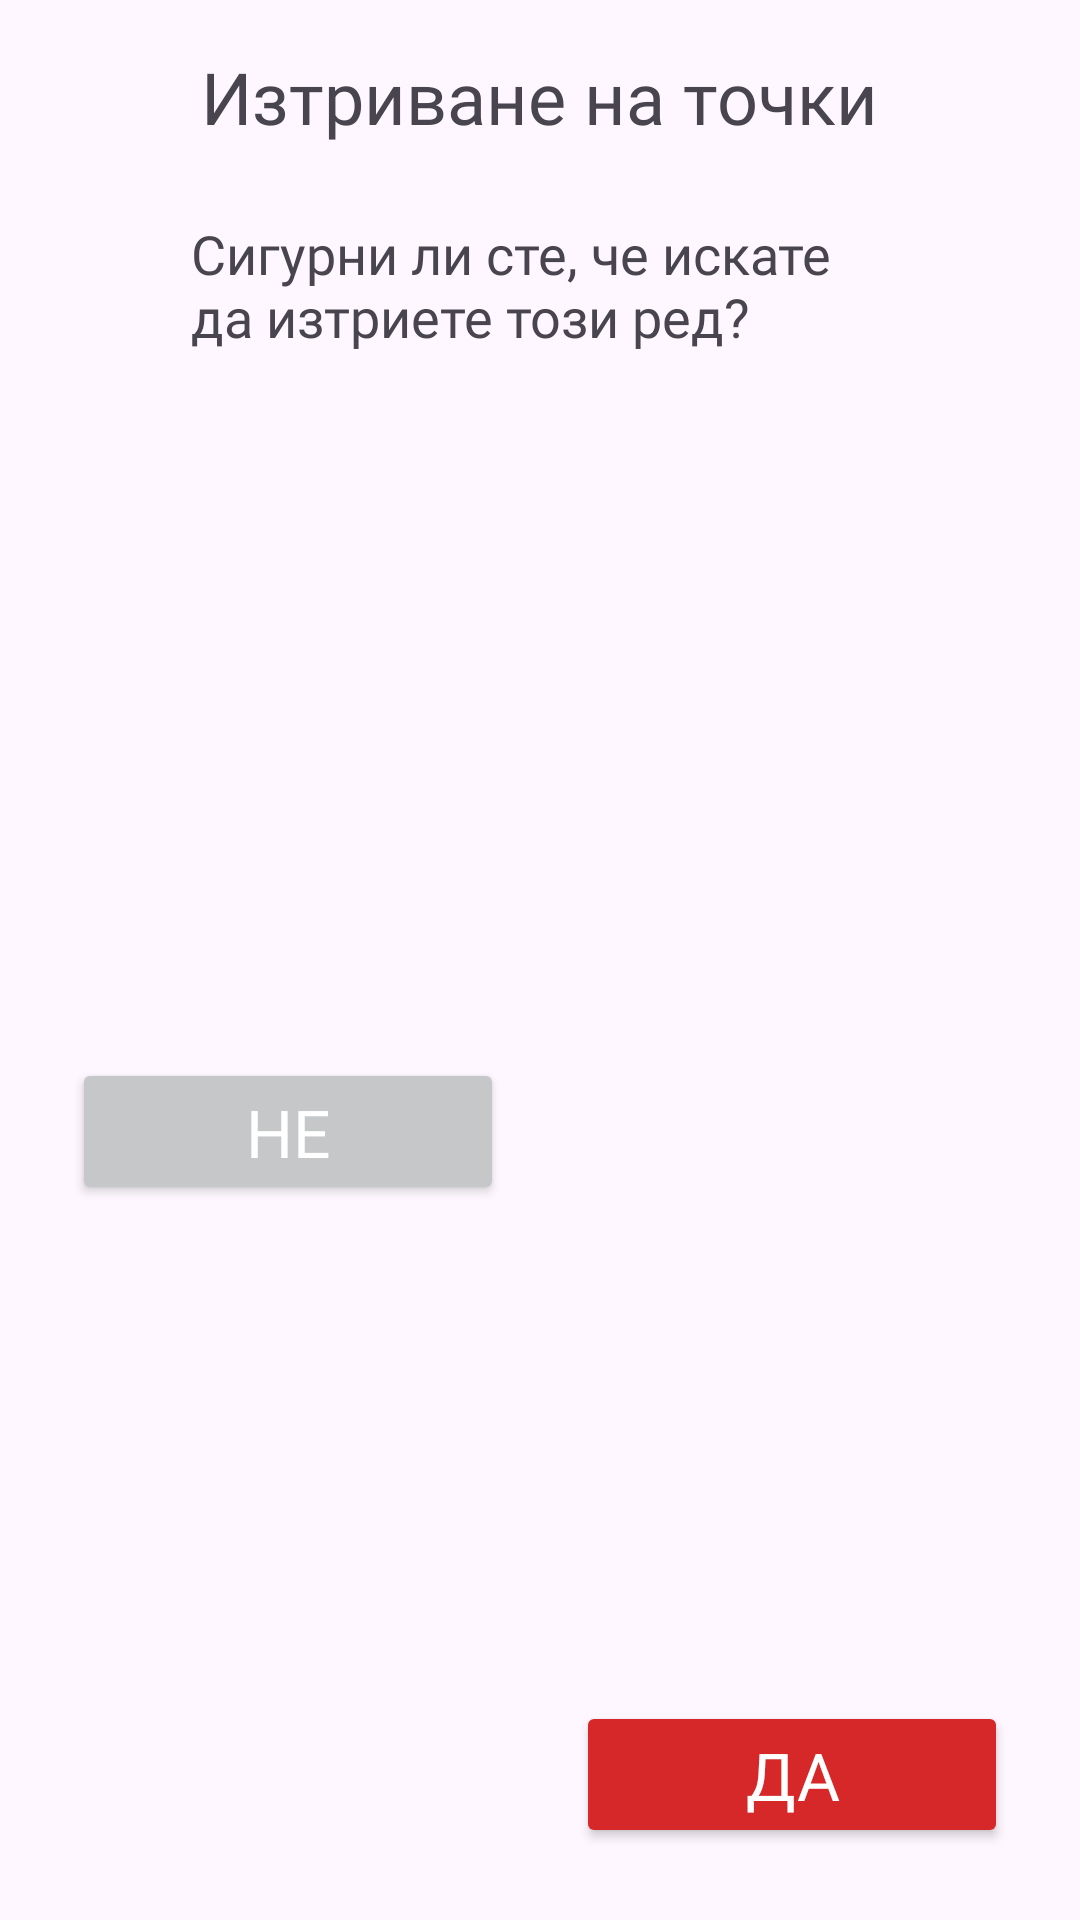

Write the Android layout XML for this screen, with the resource values it uses.
<!-- AndroidManifest.xml: application theme Theme.BelotCounter -->
<!-- res/layout/popup_delete_entry.xml -->
<?xml version="1.0" encoding="utf-8"?>
<androidx.constraintlayout.widget.ConstraintLayout xmlns:android="http://schemas.android.com/apk/res/android"
    xmlns:app="http://schemas.android.com/apk/res-auto"
    xmlns:tools="http://schemas.android.com/tools"
    android:layout_width="wrap_content"
    android:layout_height="wrap_content"
    android:minWidth="280dp"
    tools:context=".MainActivity">


    <TextView
        android:id="@+id/etAddPtsTeam1"
        android:layout_width="233dp"
        android:layout_height="50dp"
        android:layout_marginTop="24dp"
        android:fontFamily="@font/cuprum"
        android:text="@string/youSureDelPts"
        android:textSize="18sp"
        app:layout_constraintEnd_toEndOf="parent"
        app:layout_constraintStart_toStartOf="parent"
        app:layout_constraintTop_toBottomOf="@+id/textView9" />

    <TextView
        android:id="@+id/textView9"
        android:layout_width="wrap_content"
        android:layout_height="wrap_content"
        android:layout_marginTop="16dp"
        android:fontFamily="@font/cuprum"
        android:text="@string/ptsDelTitle"
        android:textSize="24sp"
        app:layout_constraintEnd_toEndOf="parent"
        app:layout_constraintHorizontal_bias="0.498"
        app:layout_constraintStart_toStartOf="parent"
        app:layout_constraintTop_toTopOf="parent" />

    <Button
        android:id="@+id/btnDelYes"
        android:layout_width="0dp"
        android:layout_height="49dp"
        android:layout_marginStart="24dp"
        android:layout_marginEnd="24dp"
        android:layout_marginBottom="24dp"
        android:backgroundTint="@color/myRed"
        android:fontFamily="@font/cuprum"
        android:text="@string/yes"
        android:textColor="@color/white"
        android:textSize="22sp"
        app:layout_constraintBottom_toBottomOf="parent"
        app:layout_constraintEnd_toEndOf="parent"
        app:layout_constraintHorizontal_bias="0.5"
        app:layout_constraintHorizontal_weight="1"
        app:layout_constraintStart_toEndOf="@+id/btnDelNo"
        app:layout_constraintTop_toTopOf="@+id/btnDelNo"
        app:layout_constraintVertical_bias="1.0"
        app:shapeAppearance="@style/ShapeAppearance.Material3.Corner.ExtraSmall" />

    <Button
        android:id="@+id/btnDelNo"
        android:layout_width="0dp"
        android:layout_height="49dp"
        android:layout_marginStart="24dp"
        android:layout_marginTop="16dp"
        android:layout_marginBottom="24dp"
        android:backgroundTint="@color/myGray"
        android:fontFamily="@font/cuprum"
        android:text="@string/no"
        android:textColor="@color/white"
        android:textSize="22sp"
        app:layout_constraintBottom_toBottomOf="parent"
        app:layout_constraintEnd_toStartOf="@+id/btnDelYes"
        app:layout_constraintHorizontal_bias="0.5"
        app:layout_constraintHorizontal_weight="1"
        app:layout_constraintStart_toStartOf="parent"
        app:layout_constraintTop_toBottomOf="@+id/etAddPtsTeam1"
        app:shapeAppearance="@style/ShapeAppearance.Material3.Corner.ExtraSmall" />

</androidx.constraintlayout.widget.ConstraintLayout>
<!-- resources referenced by this layout -->
<resources>
  <color name="myGray">#C5C7C9</color>
  <color name="myRed">#D62828</color>
  <color name="white">#FFFFFFFF</color>
  <string name="no">Не</string>
  
      /*В игра*/
  <string name="ptsDelTitle">Изтриване на точки</string>
  <string name="yes">Да</string>
  <string name="youSureDelPts">Сигурни ли сте, че искате да изтриете този ред?</string>
  <style name="Theme.BelotCounter" parent="Base.Theme.BelotCounter">
  
      </style>
  <style name="Base.Theme.BelotCounter" parent="Theme.Material3.Light.NoActionBar">
          
          
          <item name="fontFamily">@font/cuprum</item>
  
  
      </style>
</resources>
